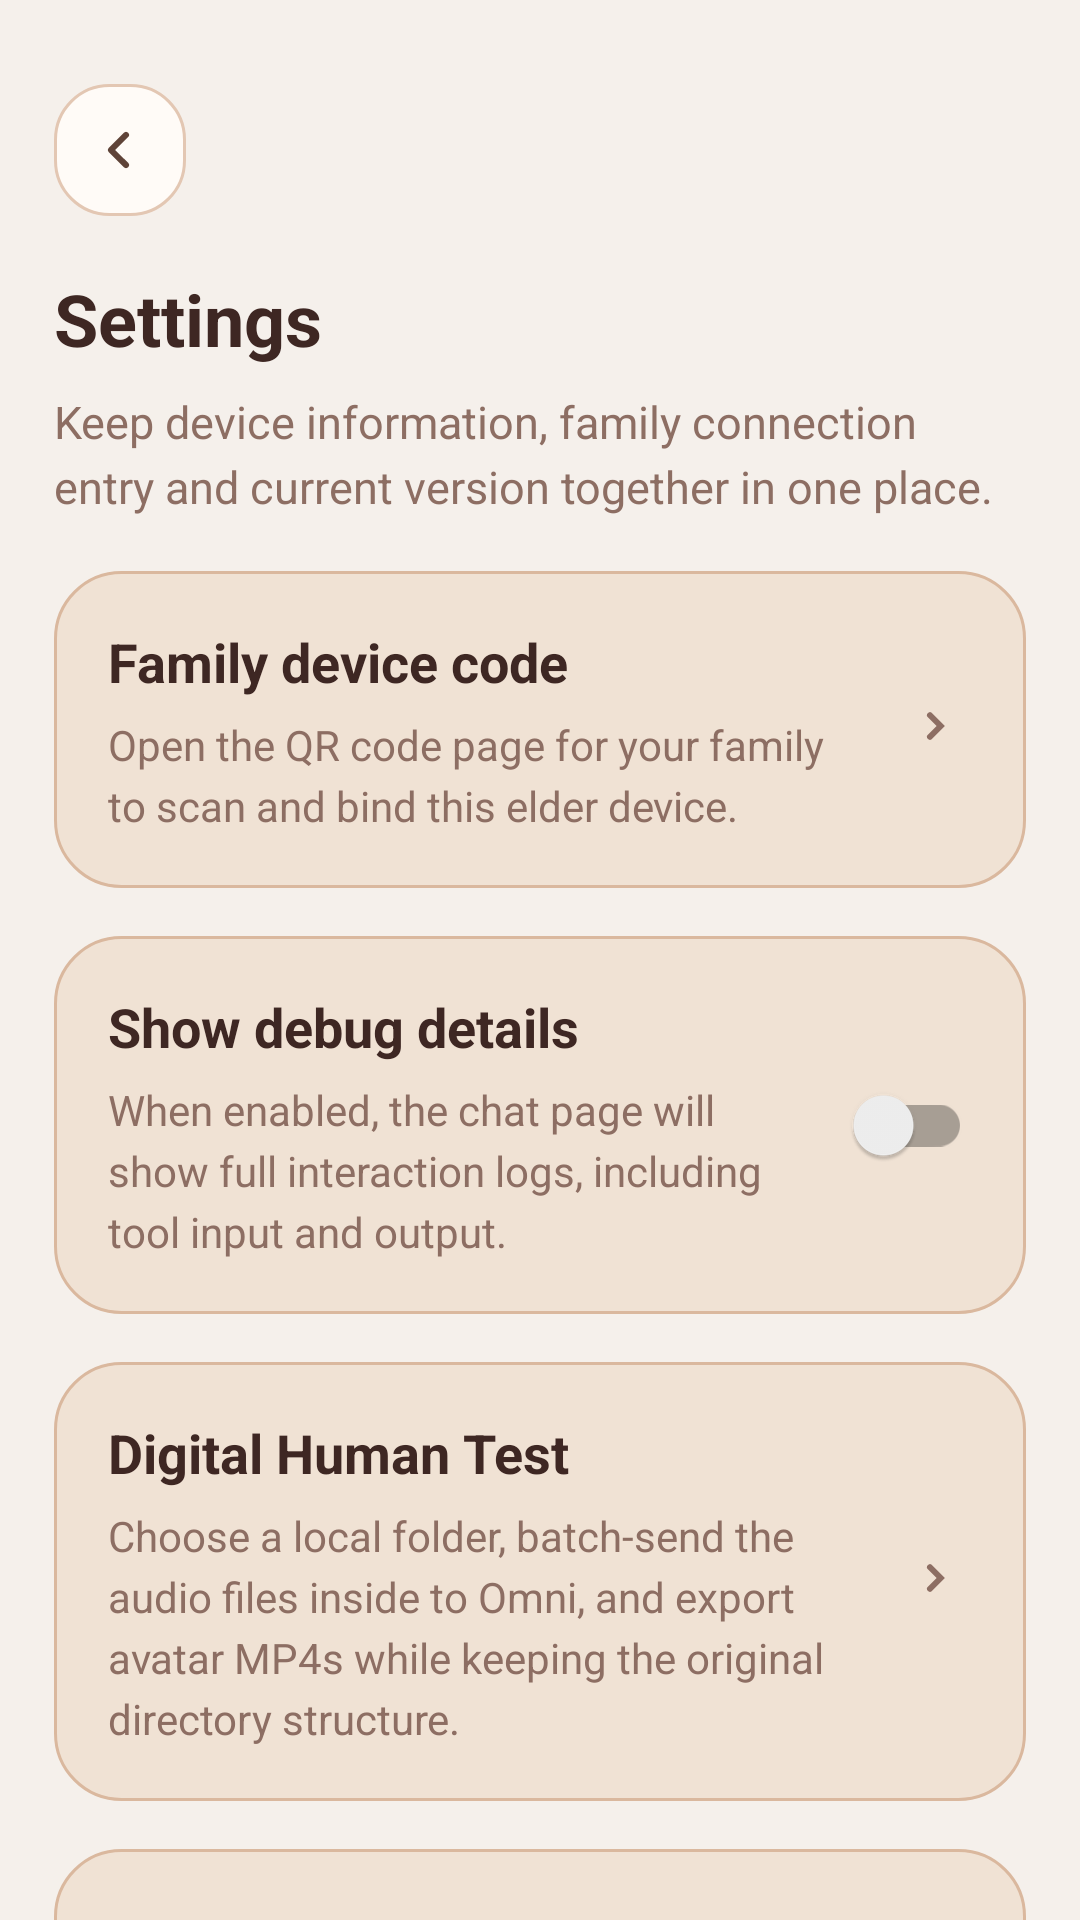

Android layout source for this screen:
<!-- AndroidManifest.xml: activity theme Theme.DUIX.Test -->
<!-- res/layout/activity_settings.xml -->
<?xml version="1.0" encoding="utf-8"?>
<androidx.core.widget.NestedScrollView xmlns:android="http://schemas.android.com/apk/res/android"
    android:layout_width="match_parent"
    android:layout_height="match_parent"
    android:background="@color/warm_bg"
    android:fillViewport="true">

    <LinearLayout
        android:layout_width="match_parent"
        android:layout_height="wrap_content"
        android:orientation="vertical"
        android:paddingStart="18dp"
        android:paddingTop="28dp"
        android:paddingEnd="18dp"
        android:paddingBottom="24dp">

        <androidx.appcompat.widget.AppCompatImageButton
            android:id="@+id/btnBack"
            android:layout_width="44dp"
            android:layout_height="44dp"
            android:background="@drawable/shape_warm_icon_button"
            android:contentDescription="@string/device_settings_back"
            android:padding="10dp"
            android:scaleType="centerInside"
            android:src="@drawable/ic_arrow_back" />

        <TextView
            android:layout_width="match_parent"
            android:layout_height="wrap_content"
            android:layout_marginTop="18dp"
            android:text="@string/settings_title"
            android:textColor="@color/warm_text_primary"
            android:textSize="24sp"
            android:textStyle="bold" />

        <TextView
            android:layout_width="match_parent"
            android:layout_height="wrap_content"
            android:layout_marginTop="8dp"
            android:lineSpacingExtra="4dp"
            android:text="@string/settings_subtitle"
            android:textColor="@color/warm_text_secondary"
            android:textSize="15sp" />

        <LinearLayout
            android:id="@+id/rowDeviceCode"
            android:layout_width="match_parent"
            android:layout_height="wrap_content"
            android:layout_marginTop="18dp"
            android:background="@drawable/shape_warm_feature_card"
            android:clickable="true"
            android:focusable="true"
            android:foreground="?attr/selectableItemBackground"
            android:gravity="center_vertical"
            android:orientation="horizontal"
            android:padding="18dp">

            <LinearLayout
                android:layout_width="0dp"
                android:layout_height="wrap_content"
                android:layout_weight="1"
                android:orientation="vertical">

                <TextView
                    android:layout_width="wrap_content"
                    android:layout_height="wrap_content"
                    android:text="@string/settings_device_code_title"
                    android:textColor="@color/warm_text_primary"
                    android:textSize="18sp"
                    android:textStyle="bold" />

                <TextView
                    android:layout_width="match_parent"
                    android:layout_height="wrap_content"
                    android:layout_marginTop="6dp"
                    android:lineSpacingExtra="4dp"
                    android:text="@string/settings_device_code_desc"
                    android:textColor="@color/warm_text_secondary"
                    android:textSize="14sp" />
            </LinearLayout>

            <ImageView
                android:layout_width="24dp"
                android:layout_height="24dp"
                android:layout_marginStart="12dp"
                android:src="@drawable/ic_chevron_right"
                android:contentDescription="@null" />
        </LinearLayout>

        <LinearLayout
            android:id="@+id/rowDebugMode"
            android:layout_width="match_parent"
            android:layout_height="wrap_content"
            android:layout_marginTop="16dp"
            android:background="@drawable/shape_warm_feature_card"
            android:clickable="true"
            android:focusable="true"
            android:foreground="?attr/selectableItemBackground"
            android:gravity="center_vertical"
            android:orientation="horizontal"
            android:padding="18dp">

            <LinearLayout
                android:layout_width="0dp"
                android:layout_height="wrap_content"
                android:layout_weight="1"
                android:orientation="vertical">

                <TextView
                    android:layout_width="wrap_content"
                    android:layout_height="wrap_content"
                    android:text="@string/settings_debug_title"
                    android:textColor="@color/warm_text_primary"
                    android:textSize="18sp"
                    android:textStyle="bold" />

                <TextView
                    android:layout_width="match_parent"
                    android:layout_height="wrap_content"
                    android:layout_marginTop="6dp"
                    android:lineSpacingExtra="4dp"
                    android:text="@string/settings_debug_desc"
                    android:textColor="@color/warm_text_secondary"
                    android:textSize="14sp" />
            </LinearLayout>

            <androidx.appcompat.widget.SwitchCompat
                android:id="@+id/switchDebugMode"
                android:layout_width="wrap_content"
                android:layout_height="wrap_content"
                android:layout_marginStart="12dp"
                android:contentDescription="@string/settings_debug_title"
                android:importantForAutofill="no"
                android:text="" />
        </LinearLayout>

        <LinearLayout
            android:id="@+id/rowDigitalHumanTest"
            android:layout_width="match_parent"
            android:layout_height="wrap_content"
            android:layout_marginTop="16dp"
            android:background="@drawable/shape_warm_feature_card"
            android:clickable="true"
            android:focusable="true"
            android:foreground="?attr/selectableItemBackground"
            android:gravity="center_vertical"
            android:orientation="horizontal"
            android:padding="18dp">

            <LinearLayout
                android:layout_width="0dp"
                android:layout_height="wrap_content"
                android:layout_weight="1"
                android:orientation="vertical">

                <TextView
                    android:layout_width="wrap_content"
                    android:layout_height="wrap_content"
                    android:text="@string/settings_digital_human_test_title"
                    android:textColor="@color/warm_text_primary"
                    android:textSize="18sp"
                    android:textStyle="bold" />

                <TextView
                    android:layout_width="match_parent"
                    android:layout_height="wrap_content"
                    android:layout_marginTop="6dp"
                    android:lineSpacingExtra="4dp"
                    android:text="@string/settings_digital_human_test_desc"
                    android:textColor="@color/warm_text_secondary"
                    android:textSize="14sp" />
            </LinearLayout>

            <ImageView
                android:layout_width="24dp"
                android:layout_height="24dp"
                android:layout_marginStart="12dp"
                android:contentDescription="@null"
                android:src="@drawable/ic_chevron_right" />
        </LinearLayout>

        <LinearLayout
            android:layout_width="match_parent"
            android:layout_height="wrap_content"
            android:layout_marginTop="16dp"
            android:background="@drawable/shape_warm_feature_card"
            android:orientation="vertical"
            android:padding="18dp">

            <TextView
                android:layout_width="wrap_content"
                android:layout_height="wrap_content"
                android:text="@string/settings_about_title"
                android:textColor="@color/warm_text_primary"
                android:textSize="18sp"
                android:textStyle="bold" />

            <TextView
                android:layout_width="wrap_content"
                android:layout_height="wrap_content"
                android:layout_marginTop="16dp"
                android:text="@string/settings_version_label"
                android:textColor="@color/warm_text_secondary"
                android:textSize="13sp" />

            <TextView
                android:id="@+id/tvVersionValue"
                android:layout_width="match_parent"
                android:layout_height="wrap_content"
                android:layout_marginTop="6dp"
                android:textColor="@color/warm_text_primary"
                android:textSize="16sp"
                android:textStyle="bold" />

            <TextView
                android:layout_width="wrap_content"
                android:layout_height="wrap_content"
                android:layout_marginTop="16dp"
                android:text="@string/settings_server_label"
                android:textColor="@color/warm_text_secondary"
                android:textSize="13sp" />

            <TextView
                android:id="@+id/tvServerValue"
                android:layout_width="match_parent"
                android:layout_height="wrap_content"
                android:layout_marginTop="6dp"
                android:textColor="@color/warm_text_primary"
                android:textSize="16sp"
                android:textStyle="bold" />

            <TextView
                android:layout_width="wrap_content"
                android:layout_height="wrap_content"
                android:layout_marginTop="16dp"
                android:text="@string/settings_device_label"
                android:textColor="@color/warm_text_secondary"
                android:textSize="13sp" />

            <TextView
                android:id="@+id/tvDeviceValue"
                android:layout_width="match_parent"
                android:layout_height="wrap_content"
                android:layout_marginTop="6dp"
                android:textColor="@color/warm_text_primary"
                android:textIsSelectable="true"
                android:textSize="15sp"
                android:textStyle="bold" />
        </LinearLayout>
    </LinearLayout>
</androidx.core.widget.NestedScrollView>
<!-- resources referenced by this layout -->
<resources>
  <color name="warm_bg">#FFF5F0EB</color>
  <color name="warm_text_primary">#FF3E2723</color>
  <color name="warm_text_secondary">#FF8D6E63</color>
  <!-- drawable ic_arrow_back (drawable) -->
  <vector xmlns:android="http://schemas.android.com/apk/res/android"
      android:width="24dp"
      android:height="24dp"
      android:viewportWidth="24"
      android:viewportHeight="24">
      <path
          android:fillColor="#FF5F4338"
          android:pathData="M14.71,6.29a1,1 0,0 1,0 1.41L10.41,12l4.3,4.29a1,1 0,0 1,-1.42 1.42l-5,-5a1,1 0,0 1,0 -1.42l5,-5a1,1 0,0 1,1.42 0Z" />
  </vector>
  <!-- drawable ic_chevron_right (drawable) -->
  <vector xmlns:android="http://schemas.android.com/apk/res/android"
      android:width="24dp"
      android:height="24dp"
      android:viewportWidth="24"
      android:viewportHeight="24">
      <path
          android:fillColor="#FF8D6E63"
          android:pathData="M9.29,6.71a1,1 0,0 1,1.41 0L15,11l-4.29,4.29a1,1 0,1 1,-1.42 -1.41L12.17,11 9.29,8.12a1,1 0,0 1,0 -1.41Z" />
  </vector>
  <!-- drawable shape_warm_feature_card (drawable) -->
  <shape xmlns:android="http://schemas.android.com/apk/res/android">
      <corners android:radius="22dp" />
      <solid android:color="@color/warm_surface_alt" />
      <stroke
          android:width="1dp"
          android:color="#FFDAB89E" />
  </shape>
  <!-- drawable shape_warm_icon_button (drawable) -->
  <shape xmlns:android="http://schemas.android.com/apk/res/android">
      <corners android:radius="18dp" />
      <solid android:color="@color/warm_surface" />
      <stroke
          android:width="1dp"
          android:color="#FFE3C7B3" />
  </shape>
  <string name="device_settings_back">Back</string>
  <string name="settings_about_title">About this device</string>
  <string name="settings_debug_desc">When enabled, the chat page will show full interaction logs, including tool input and output.</string>
  <string name="settings_debug_title">Show debug details</string>
  <string name="settings_device_code_desc">Open the QR code page for your family to scan and bind this elder device.</string>
  <string name="settings_device_code_title">Family device code</string>
  <string name="settings_device_label">Current device UUID</string>
  <string name="settings_digital_human_test_desc">Choose a local folder, batch-send the audio files inside to Omni, and export avatar MP4s while keeping the original directory structure.</string>
  <string name="settings_digital_human_test_title">Digital Human Test</string>
  <string name="settings_server_label">Family panel domain</string>
  <string name="settings_subtitle">Keep device information, family connection entry and current version together in one place.</string>
  <string name="settings_title">Settings</string>
  <string name="settings_version_label">App version</string>
  <style name="Theme.DUIX.Test" parent="Theme.MaterialComponents.Light.NoActionBar">
          <item name="android:windowLightStatusBar">true</item>
          <item name="android:windowBackground">@color/warm_bg</item>
          <item name="android:windowNoTitle">true</item>
          <item name="android:windowIsTranslucent">false</item>
          <item name="android:windowIsFloating">false</item>
          <item name="colorPrimary">@color/warm_bg</item>
          <item name="colorPrimaryDark">@color/warm_accent</item>
          <item name="colorAccent">@color/warm_accent</item>
          <item name="android:statusBarColor">@android:color/transparent</item>
          <item name="android:navigationBarColor">@android:color/transparent</item>
          <item name="android:windowTranslucentStatus">false</item>
          <item name="android:windowDrawsSystemBarBackgrounds">true</item>
      </style>
  <color name="warm_surface_alt">#FFF0E2D4</color>
  <color name="warm_surface">#FFFFFBF7</color>
  <color name="warm_accent">#FFE8926F</color>
</resources>
